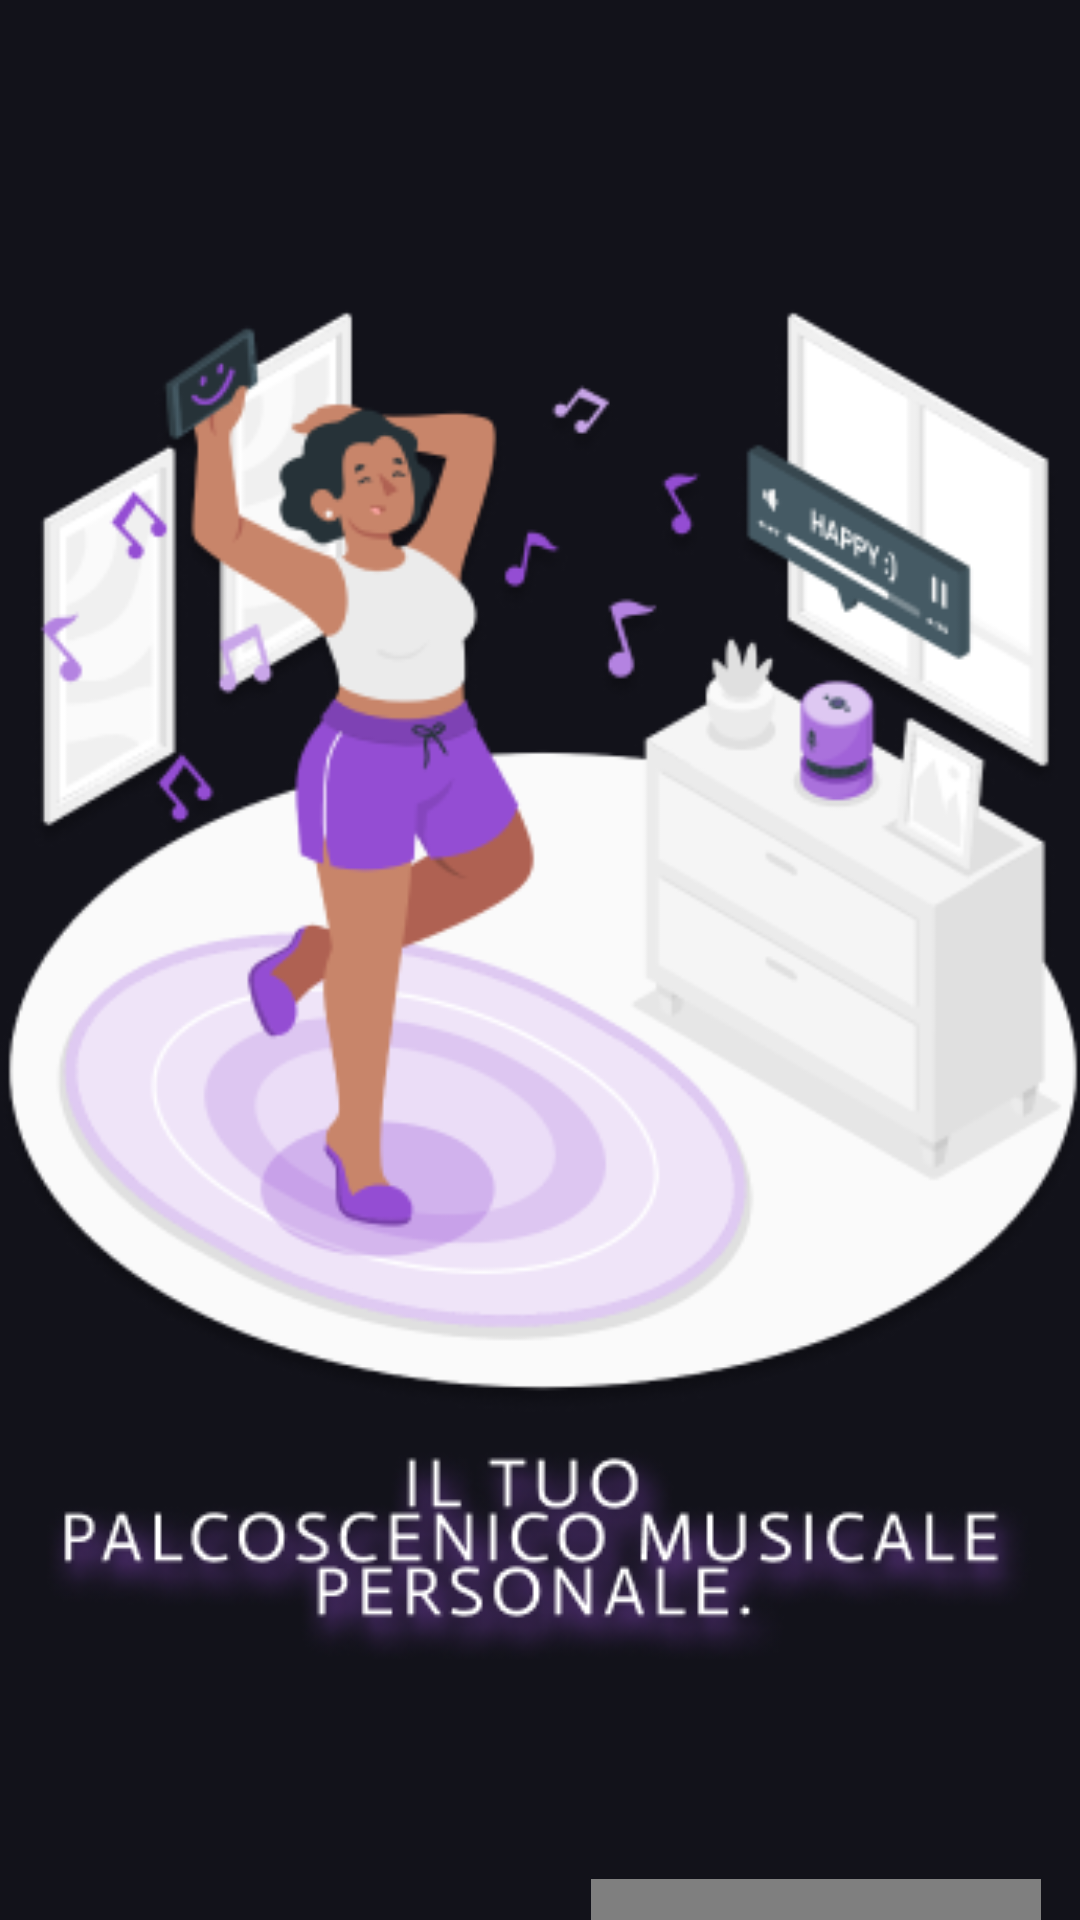

Layout XML and referenced resources for this Android screen:
<!-- AndroidManifest.xml: application theme Base.Theme.SoundLab -->
<!-- res/layout/slide_one.xml -->
<?xml version="1.0" encoding="utf-8"?>
<androidx.constraintlayout.widget.ConstraintLayout xmlns:android="http://schemas.android.com/apk/res/android"
    xmlns:app="http://schemas.android.com/apk/res-auto"
    xmlns:tools="http://schemas.android.com/tools"
    android:layout_width="match_parent"
    android:layout_height="match_parent"
    android:orientation="vertical">

    <ImageView
        android:id="@+id/fotoCentrale"
        android:layout_width="380dp"
        android:layout_height="386dp"
        android:layout_marginTop="92dp"
        android:contentDescription="TODO"
        app:layout_constraintEnd_toEndOf="parent"
        app:layout_constraintHorizontal_bias="0.483"
        app:layout_constraintStart_toStartOf="parent"
        app:layout_constraintTop_toTopOf="parent"
        app:srcCompat="@drawable/slide1img" />

    <ImageView
        android:id="@+id/scrittaSotto"
        android:layout_width="wrap_content"
        android:layout_height="wrap_content"
        android:layout_marginTop="4dp"
        app:layout_constraintEnd_toEndOf="parent"
        app:layout_constraintStart_toStartOf="parent"
        app:layout_constraintTop_toBottomOf="@+id/fotoCentrale"
        app:srcCompat="@drawable/slide1text"
        android:contentDescription="TODO" />

    <com.soundlab.app.view.CustomButton
        android:id="@+id/nextButton"
        android:layout_width="150dp"
        android:layout_height="60dp"
        android:layout_gravity="center"
        android:layout_marginTop="76dp"
        android:background="@drawable/button"
        android:text="@string/next"
        android:textAllCaps="false"
        android:textSize="18sp"
        app:layout_constraintBottom_toBottomOf="parent"
        app:layout_constraintEnd_toEndOf="parent"
        app:layout_constraintHorizontal_bias="0.938"
        app:layout_constraintStart_toStartOf="parent"
        app:layout_constraintTop_toBottomOf="@+id/scrittaSotto"
        app:layout_constraintVertical_bias="0.093" />
</androidx.constraintlayout.widget.ConstraintLayout>
<!-- resources referenced by this layout -->
<resources>
  <!-- drawable button: png bitmap (drawable, 10718 bytes) -->
  <!-- drawable slide1img: png bitmap (drawable, 70647 bytes) -->
  <!-- drawable slide1text: png bitmap (drawable, 40849 bytes) -->
  <string name="next" translatable="false">Next</string>
  <style name="Base.Theme.SoundLab" parent="Theme.Material3.Dark.NoActionBar">
          <item name="colorPrimary">@color/dark_purple</item>
          <item name="colorSecondary">@color/pink</item>
          <item name="android:colorBackground">@color/dark_purple</item>
          <item name="android:statusBarColor">@color/dark_purple</item>
          <item name="android:textColor">@color/white</item>
      </style>
  <color name="dark_purple">#12121A</color>
  <color name="pink">#944DD3</color>
  <color name="white">#FFFFFFFF</color>
</resources>
